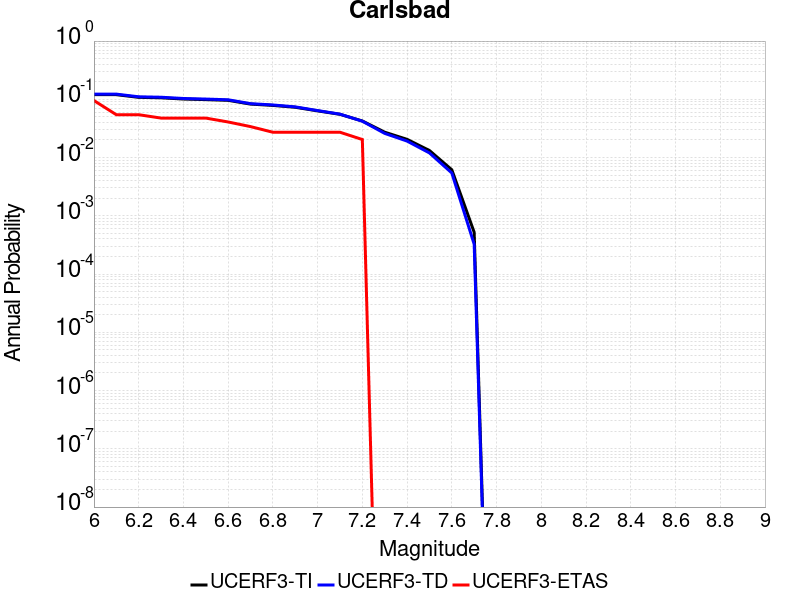

The file beside this chart, header and first rows:
Magnitude, UCERF3-TI Prob, UCERF3-TD Prob, UCERF3-ETAS Prob
6.0, 0.1201, 0.1228, 0.09524
6.1, 0.1201, 0.1228, 0.05442
6.2, 0.108, 0.1105, 0.05442
6.3, 0.1062, 0.1086, 0.04762
6.4, 0.1011, 0.1033, 0.04762
6.5, 0.09881, 0.101, 0.04762
6.6, 0.09605, 0.09819, 0.04082
6.7, 0.08272, 0.08426, 0.03401
6.8, 0.07858, 0.08, 0.02721
6.9, 0.073, 0.07419, 0.02721
7.0, 0.06332, 0.06408, 0.02721
7.1, 0.05526, 0.05565, 0.02721
7.2, 0.04245, 0.0421, 0.02041
7.3, 0.02727, 0.02599, 0.0
7.4, 0.02054, 0.01918, 0.0
7.5, 0.01323, 0.01201, 0.0
7.6, 0.00617, 0.005437, 0.0
7.7, 5.2144495E-4, 3.2505541E-4, 0.0
